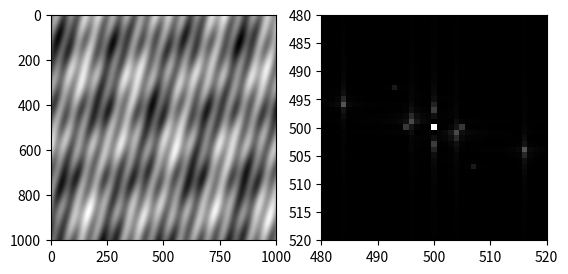

Python code for this plot:
import numpy as np
import matplotlib.pyplot as plt

x = np.arange(-500, 501, 1)

X, Y = np.meshgrid(x, x)

amplitudes = 0.5, 0.25, 1, 0.75, 1
wavelengths = 200, 100, 250, 300, 60
angles = 0, np.pi / 4, np.pi / 9, np.pi / 2, np.pi / 12

gratings = np.zeros(X.shape)
for amp, w_len, angle in zip(amplitudes, wavelengths, angles):
    gratings += amp * np.sin(
        2*np.pi*(X*np.cos(angle) + Y*np.sin(angle)) / w_len
    )

# Add a constant term to represent the background of image
gratings += 1.25

# Calculate Fourier transform of the sum of the gratings
ft = np.fft.ifftshift(gratings)
ft = np.fft.fft2(ft)
ft = np.fft.fftshift(ft)

plt.set_cmap("gray")
plt.subplot(121)
plt.imshow(gratings)

plt.subplot(122)
plt.imshow(abs(ft))
plt.xlim([480, 520])
plt.ylim([520, 480])  # Note, order is reversed for y
plt.show()
